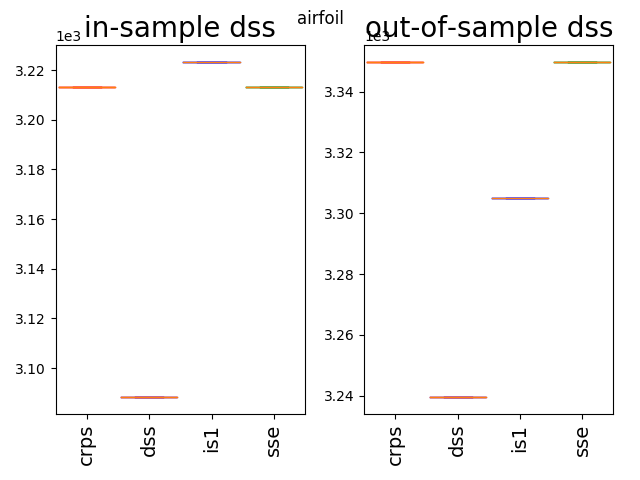

Data behind this chart, as committed beside it:
3349.68, 3239.54, 3304.96, 3349.68
3350, 3240, 3305, 3350
3350, 3240, 3305, 3350
3350, 3240, 3305, 3350
3350, 3240, 3305, 3350
3350, 3240, 3305, 3350
3350, 3240, 3305, 3350
3350, 3240, 3305, 3350
3350, 3240, 3305, 3350
3350, 3240, 3305, 3350
3350, 3240, 3305, 3350
3350, 3240, 3305, 3350
3350, 3240, 3305, 3350
3350, 3240, 3305, 3350
3350, 3240, 3305, 3350
3350, 3240, 3305, 3350
3350, 3240, 3305, 3350
3350, 3240, 3305, 3350
3350, 3240, 3305, 3350
3350, 3240, 3305, 3350
